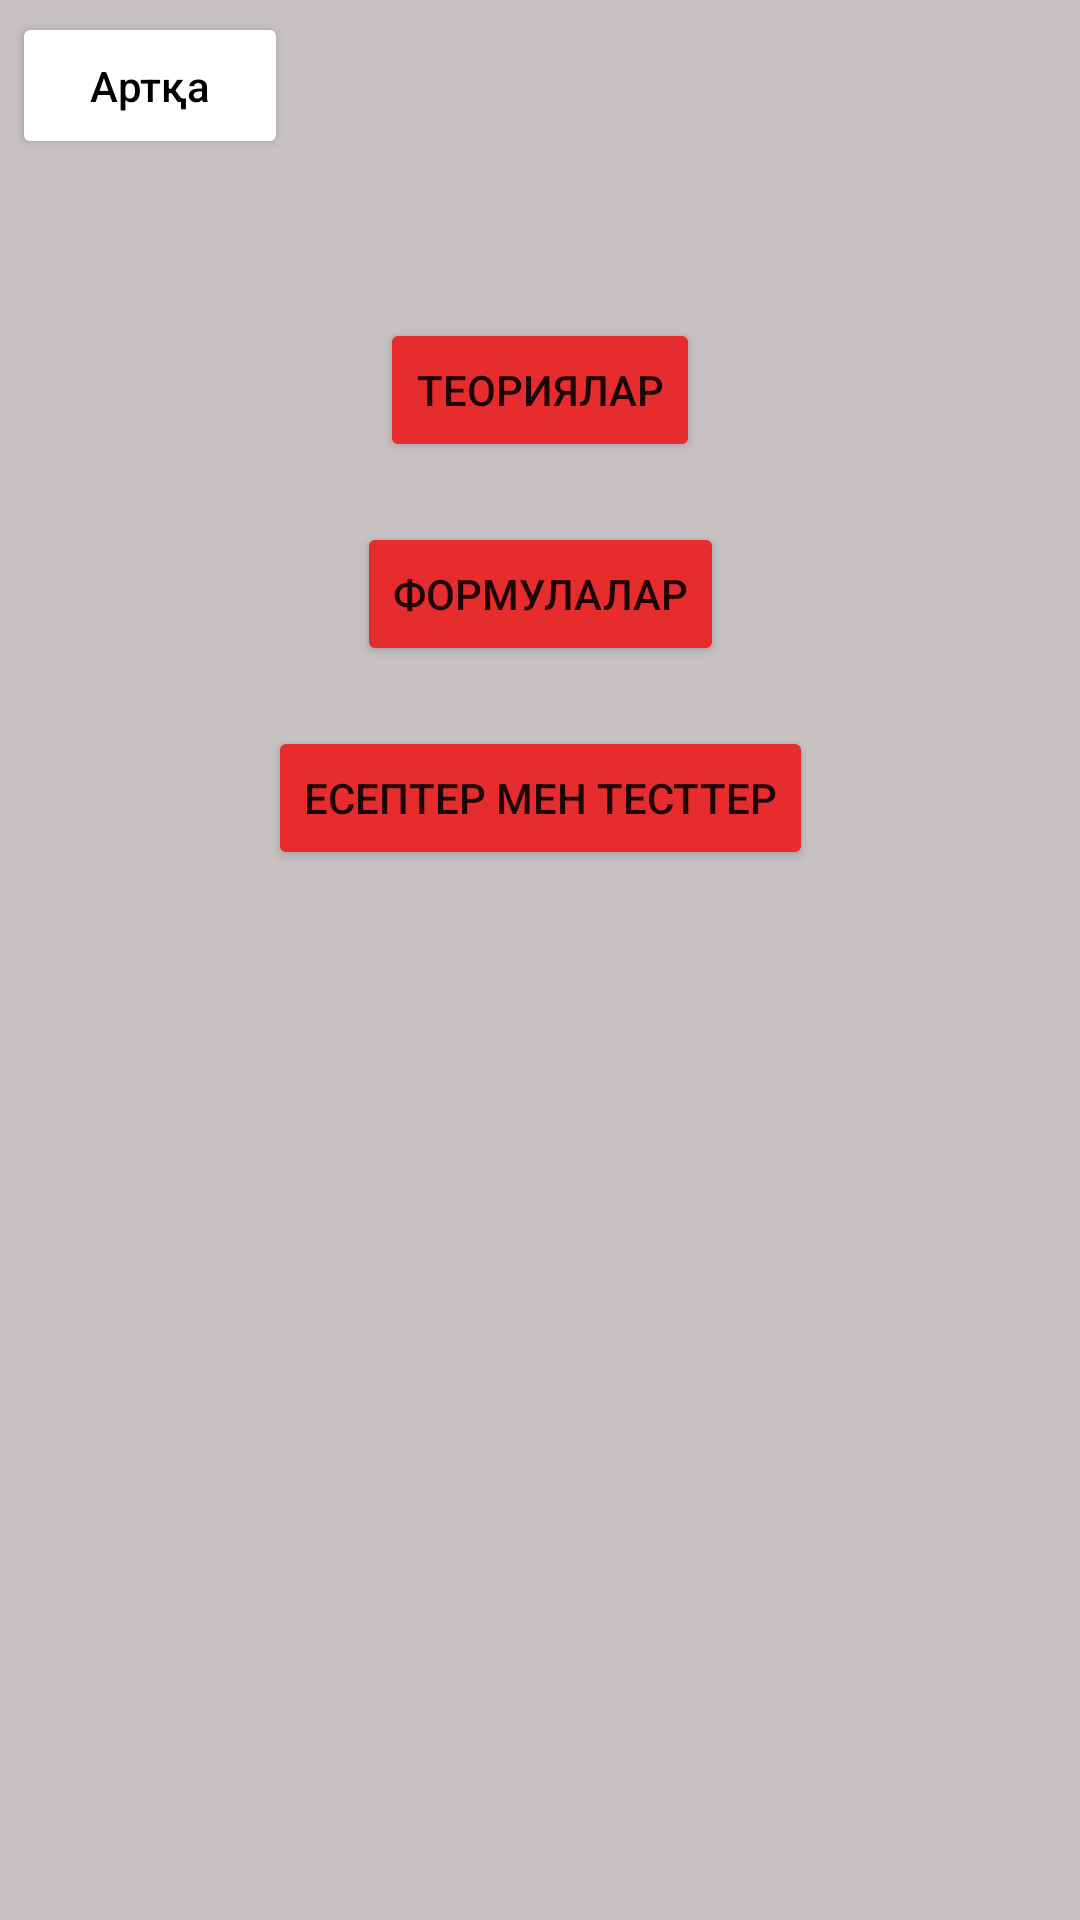

Layout XML and referenced resources for this Android screen:
<!-- AndroidManifest.xml: application theme Theme.LearnAssistant -->
<!-- res/layout/activity_main2.xml -->
<?xml version="1.0" encoding="utf-8"?>
<androidx.constraintlayout.widget.ConstraintLayout xmlns:android="http://schemas.android.com/apk/res/android"
    xmlns:app="http://schemas.android.com/apk/res-auto"
    xmlns:tools="http://schemas.android.com/tools"
    android:layout_width="match_parent"
    android:layout_height="match_parent"
    android:background="#C8C1C1"
    tools:context=".MainActivity2">

    <Button
        android:id="@+id/button3"
        android:layout_width="92dp"
        android:layout_height="49dp"
        android:layout_marginStart="4dp"
        android:layout_marginTop="4dp"
        android:backgroundTint="#FFFFFF"
        android:onClick="goBack"
        android:text="Артқа"
        android:textAllCaps="false"
        android:textColor="#000000"
        app:layout_constraintStart_toStartOf="parent"
        app:layout_constraintTop_toTopOf="parent" />

    <Button
        android:id="@+id/button6"
        android:layout_width="wrap_content"
        android:layout_height="wrap_content"
        android:layout_marginTop="106dp"
        android:backgroundTint="#E62C2C"
        android:onClick="startFirstDefActivity"
        android:text="Теориялар"
        app:layout_constraintEnd_toEndOf="parent"
        app:layout_constraintStart_toStartOf="parent"
        app:layout_constraintTop_toTopOf="parent" />

    <Button
        android:id="@+id/button7"
        android:layout_width="wrap_content"
        android:layout_height="wrap_content"
        android:layout_marginTop="20dp"
        android:backgroundTint="#E62C2C"
        android:onClick="startSecondDefActivity"
        android:text="Формулалар"
        app:layout_constraintEnd_toEndOf="parent"
        app:layout_constraintStart_toStartOf="parent"
        app:layout_constraintTop_toBottomOf="@+id/button6" />

    <Button
        android:id="@+id/button8"
        android:layout_width="wrap_content"
        android:layout_height="wrap_content"
        android:layout_marginTop="20dp"
        android:backgroundTint="#E62C2C"
        android:onClick="startThirdDefActivity"
        android:text="Есептер мен тесттер"
        app:layout_constraintEnd_toEndOf="parent"
        app:layout_constraintStart_toStartOf="parent"
        app:layout_constraintTop_toBottomOf="@+id/button7" />

</androidx.constraintlayout.widget.ConstraintLayout>
<!-- resources referenced by this layout -->
<resources>
  <style name="Theme.LearnAssistant" parent="Theme.MaterialComponents.DayNight">
          
          <item name="colorPrimary">@color/green</item>
          <item name="colorPrimaryVariant">@color/black</item>
          <item name="colorOnPrimary">@color/white</item>
          
          <item name="colorSecondary">@color/teal_200</item>
          <item name="colorSecondaryVariant">@color/teal_700</item>
          <item name="colorOnSecondary">@color/black</item>
          
          <item name="android:statusBarColor" tools:targetApi="l">?attr/colorPrimaryVariant</item>
          
      </style>
  <!-- not gathered from this repository: default colours our renderer supplied (Android Studio template values) -->
  <color name="teal_200">#FF03DAC5</color>
  <color name="teal_700">#FF018786</color>
  <color name="black">#FF000000</color>
  <color name="white">#FFFFFFFF</color>
</resources>
